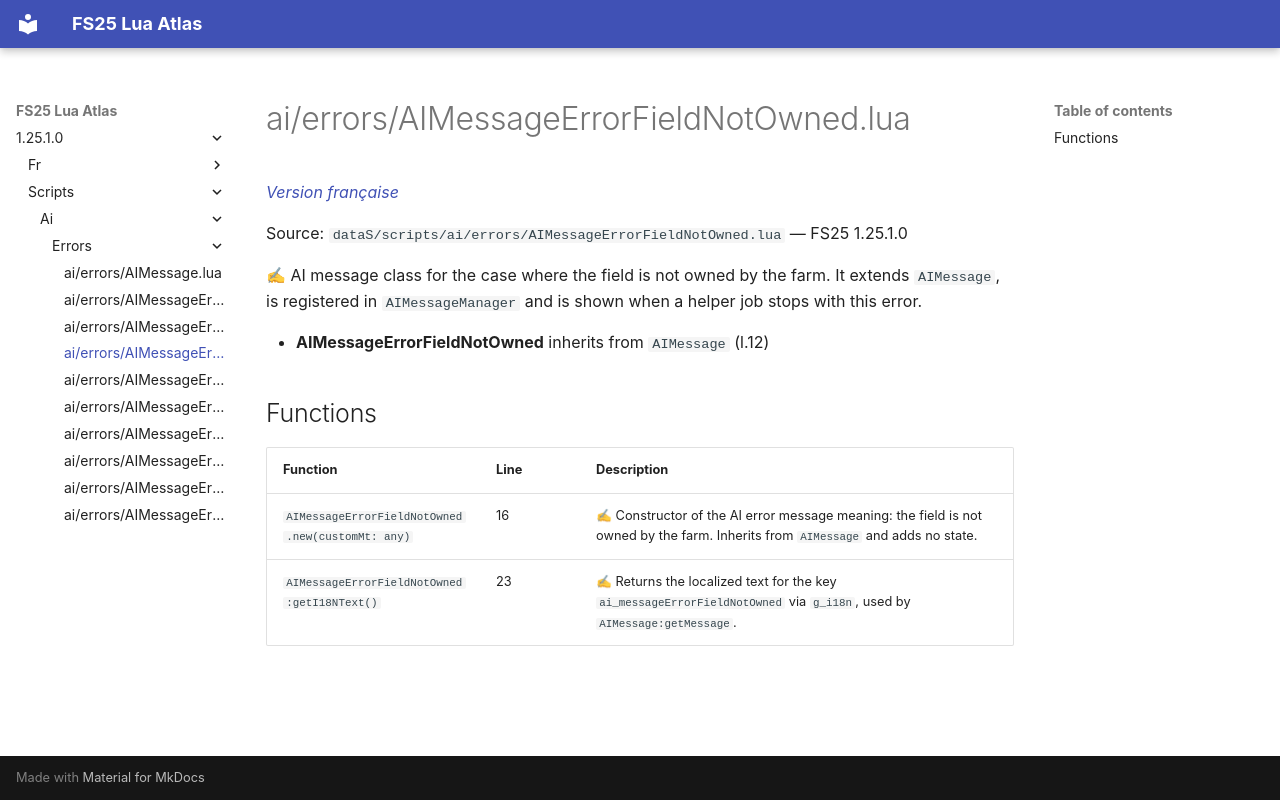

repository: Tim0219800/fs25-lua-atlas · page: 1.25.1.0/scripts/ai/errors/AIMessageErrorFieldNotOwned.html · generator: mkdocs

# ai/errors/AIMessageErrorFieldNotOwned.lua

*[Version française](../../../fr/scripts/ai/errors/AIMessageErrorFieldNotOwned.md)*

Source: `dataS/scripts/ai/errors/AIMessageErrorFieldNotOwned.lua` — FS25 1.25.1.0

✍ AI message class for the case where the field is not owned by the farm. It extends `AIMessage`, is registered in `AIMessageManager` and is shown when a helper job stops with this error.

- **AIMessageErrorFieldNotOwned** inherits from `AIMessage` (l.12)

## Functions

| Function | Line | Description |
|---|---|---|
| `AIMessageErrorFieldNotOwned.new(customMt: any)` | 16 | ✍ Constructor of the AI error message meaning: the field is not owned by the farm. Inherits from `AIMessage` and adds no state. |
| `AIMessageErrorFieldNotOwned:getI18NText()` | 23 | ✍ Returns the localized text for the key `ai_messageErrorFieldNotOwned` via `g_i18n`, used by `AIMessage:getMessage`. |
